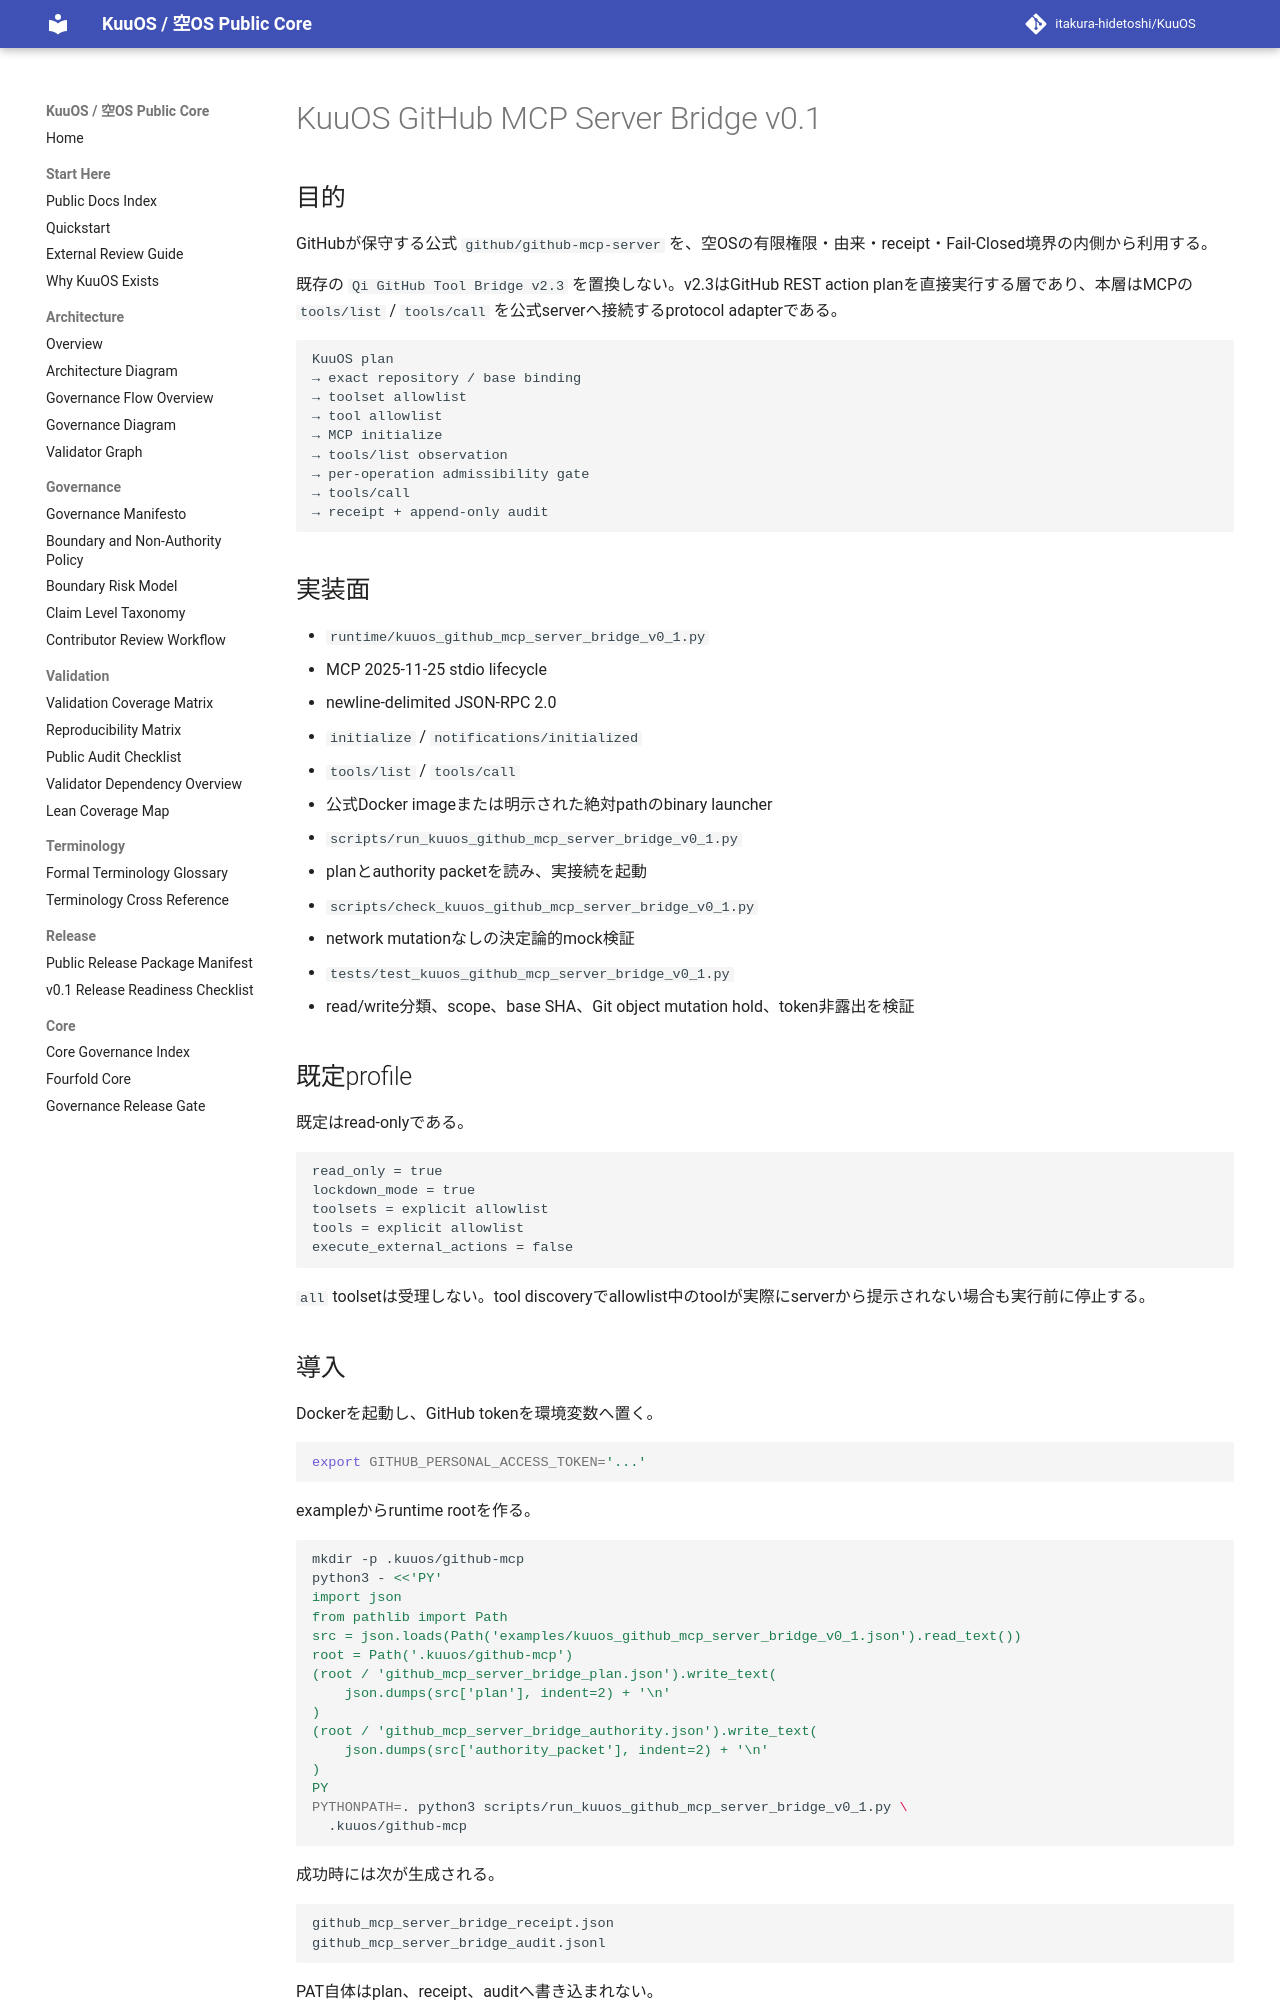

repository: itakura-hidetoshi/KuuOS · page: KUUOS_GITHUB_MCP_SERVER_BRIDGE_v0_1/index.html · generator: mkdocs

# KuuOS GitHub MCP Server Bridge v0.1

## 目的

GitHubが保守する公式 `github/github-mcp-server` を、空OSの有限権限・由来・receipt・Fail-Closed境界の内側から利用する。

既存の `Qi GitHub Tool Bridge v2.3` を置換しない。v2.3はGitHub REST action planを直接実行する層であり、本層はMCPの `tools/list` / `tools/call` を公式serverへ接続するprotocol adapterである。

```text
KuuOS plan
→ exact repository / base binding
→ toolset allowlist
→ tool allowlist
→ MCP initialize
→ tools/list observation
→ per-operation admissibility gate
→ tools/call
→ receipt + append-only audit
```

## 実装面

- `runtime/kuuos_github_mcp_server_bridge_v0_1.py`
  - MCP 2025-11-25 stdio lifecycle
  - newline-delimited JSON-RPC 2.0
  - `initialize` / `notifications/initialized`
  - `tools/list` / `tools/call`
  - 公式Docker imageまたは明示された絶対pathのbinary launcher
- `scripts/run_kuuos_github_mcp_server_bridge_v0_1.py`
  - planとauthority packetを読み、実接続を起動
- `scripts/check_kuuos_github_mcp_server_bridge_v0_1.py`
  - network mutationなしの決定論的mock検証
- `tests/test_kuuos_github_mcp_server_bridge_v0_1.py`
  - read/write分類、scope、base SHA、Git object mutation hold、token非露出を検証

## 既定profile

既定はread-onlyである。

```text
read_only = true
lockdown_mode = true
toolsets = explicit allowlist
tools = explicit allowlist
execute_external_actions = false
```

`all` toolsetは受理しない。tool discoveryでallowlist中のtoolが実際にserverから提示されない場合も実行前に停止する。

## 導入

Dockerを起動し、GitHub tokenを環境変数へ置く。

```bash
export GITHUB_PERSONAL_ACCESS_TOKEN='...'
```

exampleからruntime rootを作る。

```bash
mkdir -p .kuuos/github-mcp
python3 - <<'PY'
import json
from pathlib import Path
src = json.loads(Path('examples/kuuos_github_mcp_server_bridge_v0_1.json').read_text())
root = Path('.kuuos/github-mcp')
(root / 'github_mcp_server_bridge_plan.json').write_text(
    json.dumps(src['plan'], indent=2) + '\n'
)
(root / 'github_mcp_server_bridge_authority.json').write_text(
    json.dumps(src['authority_packet'], indent=2) + '\n'
)
PY
PYTHONPATH=. python3 scripts/run_kuuos_github_mcp_server_bridge_v0_1.py \
  .kuuos/github-mcp
```

成功時には次が生成される。

```text
github_mcp_server_bridge_receipt.json
github_mcp_server_bridge_audit.jsonl
```

PAT自体はplan、receipt、auditへ書き込まれない。
